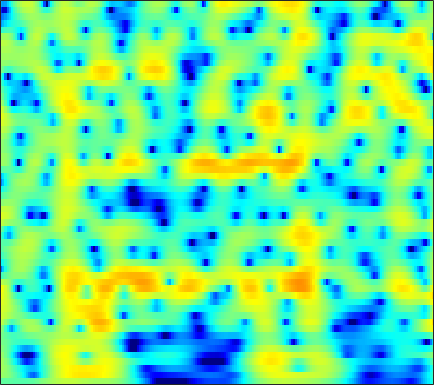

Data behind this chart, as committed beside it:
-1.6249, -1.5701, -1.5472, -1.578, -1.6272, -1.7131, -1.8098, -1.8818, -1.9751, -2.0481, -2.0833, -2.0742, -2.0067, -1.8748, -1.7305, -1.484, -1.1777, -0.91654, -0.53732, -0.13138, 0.28602, 0.59815, 1.0039, 1.3881
1.282, 1.075, 0.7208, 0.2747, -0.123, -0.7429, -1.476, -2.109, -3.08, -4.227, -5.595, -6.8, -8.687, -10.85, -12.39, -13.16, -11.58, -9.669, -7.156, -4.966, -3.105, -1.891, -0.4741, 0.7501
1.76, 1.384, 0.7955, 0.1031, -0.4818, -1.343, -2.287, -3.037, -4.078, -5.14, -6.186, -6.93, -7.812, -8.479, -8.756, -8.723, -8.134, -7.367, -6.05, -4.572, -3.072, -1.985, -0.6231, 0.6193
1.828, 1.24, 0.2992, -0.8397, -1.827, -3.329, -5.047, -6.488, -8.623, -11, -13.51, -15.21, -16.27, -15.26, -13.71, -11.41, -9.206, -7.645, -5.693, -3.892, -2.243, -1.1, 0.2935, 1.533
1.239, 0.5585, -0.5701, -1.974, -3.227, -5.179, -7.526, -9.601, -12.87, -16.83, -21.43, -24.84, -26.87, -23.96, -20.45, -15.96, -12.11, -9.631, -6.769, -4.34, -2.276, -0.9257, 0.6449, 1.978
0.3815, -0.07021, -0.8216, -1.734, -2.523, -3.71, -5.047, -6.099, -7.481, -8.728, -9.7, -10.17, -10.34, -9.92, -9.258, -8.031, -6.581, -5.43, -3.893, -2.417, -1.057, -0.1194, 1.026, 2.039
-0.3299, -0.591, -1.01, -1.482, -1.857, -2.354, -2.812, -3.098, -3.412, -3.638, -3.76, -3.774, -3.679, -3.454, -3.205, -2.784, -2.277, -1.853, -1.248, -0.6179, 0.005824, 0.4644, 1.056, 1.622
-0.3431, -0.819, -1.488, -2.111, -2.487, -2.784, -2.832, -2.734, -2.491, -2.171, -1.807, -1.531, -1.18, -0.8706, -0.6665, -0.4325, -0.235, -0.1062, 0.05156, 0.2045, 0.3748, 0.5242, 0.7559, 1.022
0.8968, -0.4855, -2.927, -6.262, -9.225, -10.81, -7.743, -5.313, -2.905, -1.191, 0.02904, 0.6955, 1.312, 1.668, 1.791, 1.783, 1.588, 1.318, 0.7901, 0.08972, -0.7028, -1.254, -1.745, -1.682
3.172, 2.163, 0.5949, -1.044, -2.047, -2.581, -2.113, -1.433, -0.463, 0.4161, 1.063, 1.365, 1.555, 1.541, 1.422, 1.114, 0.6152, 0.08463, -0.9048, -2.371, -4.579, -7.035, -12.47, -16.67
3.672, 3.287, 2.709, 2.106, 1.67, 1.146, 0.6774, 0.352, -0.04865, -0.4488, -0.9754, -1.455, -2.145, -2.831, -3.299, -3.822, -4.163, -4.284, -4.33, -4.338, -4.387, -4.348, -4.038, -3.408
4.024, 3.791, 3.364, 2.825, 2.357, 1.649, 0.8569, 0.2204, -0.753, -1.969, -3.438, -4.706, -6.729, -9.347, -11.76, -14.76, -14.51, -12.44, -9.643, -7.35, -5.586, -4.502, -3.209, -1.997
4.338, 4.035, 3.476, 2.769, 2.154, 1.238, 0.2466, -0.5595, -1.734, -2.959, -4.202, -5.292, -7.084, -9.172, -10.71, -12.23, -12.12, -11.02, -9.202, -7.581, -6.002, -4.853, -3.467, -2.183
5.059, 4.509, 3.572, 2.399, 1.378, -0.1234, -1.679, -2.756, -3.794, -4.323, -4.626, -4.845, -5.068, -5.241, -5.406, -5.706, -5.988, -6.123, -6.21, -6.342, -6.55, -6.494, -5.875, -4.511
5.432, 4.717, 3.487, 1.843, 0.2464, -2.595, -6.869, -12.05, -21.62, -11.36, -7.274, -5.507, -3.926, -3.131, -2.965, -3.075, -3.479, -4.073, -5.175, -6.703, -9.629, -13.76, -27.6, -13.19
2.64, 2.241, 1.603, 0.7749, 0.008156, -1.211, -2.517, -3.38, -3.894, -3.763, -3.34, -2.808, -2.319, -2.28, -2.439, -2.837, -3.496, -4.142, -5.156, -5.939, -6.297, -6.314, -5.786, -4.416
-3.09, -2.462, -1.555, -0.7887, -0.3759, -0.004471, 0.1991, 0.2728, 0.3008, 0.1897, 0.1284, 0.03367, -0.4111, -1.084, -1.736, -3.015, -4.773, -6.397, -9.237, -12.04, -11.72, -9.547, -6.533, -3.882
-12.42, -8.279, -4.832, -2.541, -1.294, -0.08171, 0.7482, 1.186, 1.524, 1.671, 1.647, 1.405, 0.8908, 0.2146, -0.5206, -1.859, -3.522, -4.979, -7.389, -9.42, -9.136, -7.697, -5.27, -2.959
-5.961, -4.931, -3.443, -2.057, -1.143, -0.1138, 0.6894, 1.143, 1.568, 1.828, 1.831, 1.704, 1.46, 0.981, 0.5088, -0.184, -1.007, -1.617, -2.285, -2.855, -3.041, -2.937, -2.562, -1.885
-3.43, -2.694, -1.737, -0.8397, -0.2223, 0.5183, 1.147, 1.535, 1.945, 2.196, 2.272, 2.3, 2.16, 1.824, 1.516, 0.9962, 0.3162, -0.2613, -1.017, -1.849, -2.696, -3.224, -3.706, -3.841
-2.133, -1.567, -0.889, -0.2542, 0.2131, 0.8107, 1.384, 1.783, 2.249, 2.58, 2.83, 2.921, 2.848, 2.67, 2.416, 1.88, 1.193, 0.5007, -0.6856, -2.141, -4.167, -6.162, -9.794, -14.24
-1.957, -1.973, -2.002, -1.878, -1.595, -0.965, -0.1522, 0.4916, 1.284, 1.957, 2.483, 2.682, 2.83, 2.831, 2.664, 2.292, 1.772, 1.235, 0.2559, -0.8979, -2.371, -3.694, -5.489, -6.711
-2.891, -4.4, -7.081, -9.855, -9.935, -7.049, -4.077, -2.348, -0.6466, 0.563, 1.321, 1.677, 2.015, 2.061, 2.007, 1.857, 1.533, 1.294, 0.9063, 0.4551, 0.08218, -0.1754, -0.3805, -0.403
-0.7032, -2.213, -4.644, -6.816, -7.041, -5.346, -3.269, -2.007, -0.7925, -0.06219, 0.2603, 0.4245, 0.3636, 0.1775, 0.0426, -0.2121, -0.4625, -0.6359, -0.7089, -0.7143, -0.5219, -0.2238, 0.2598, 0.8548
3.061, 2.501, 1.766, 1.163, 0.8296, 0.5531, 0.3512, 0.1701, -0.2099, -0.8417, -1.674, -2.401, -3.581, -4.411, -4.923, -5.448, -5.741, -6.203, -6.748, -6.865, -6.177, -4.96, -2.99, -1.069
4.206, 3.963, 3.571, 3.111, 2.708, 2.069, 1.274, 0.5183, -0.7966, -2.556, -5.009, -7.612, -12.07, -17.69, -17.24, -13.61, -11.96, -12, -14.24, -20.21, -20.03, -12.53, -6.913, -3.259
3.029, 3.014, 2.892, 2.636, 2.354, 1.824, 1.093, 0.3851, -0.8108, -2.357, -4.343, -6.005, -8.589, -10.28, -10.7, -9.891, -9.104, -8.512, -8.026, -7.455, -6.418, -5.292, -3.504, -1.706
0.4286, 0.6896, 0.9288, 1.036, 1.023, 0.8788, 0.5724, 0.2378, -0.3367, -1.076, -1.844, -2.511, -3.243, -3.858, -4.134, -4.294, -4.222, -4.11, -3.737, -3.285, -2.626, -2.062, -1.185, -0.272
-2.515, -1.958, -1.312, -0.7624, -0.4415, -0.1287, 0.04306, 0.08076, 0.01505, -0.1584, -0.4123, -0.6652, -0.9357, -1.302, -1.481, -1.763, -1.891, -1.988, -1.984, -1.849, -1.572, -1.255, -0.7211, -0.07682
-5.59, -4.691, -3.458, -2.322, -1.574, -0.7517, -0.1222, 0.2248, 0.5315, 0.7093, 0.6994, 0.6684, 0.4581, 0.196, -0.08473, -0.5338, -1.062, -1.444, -2.024, -2.43, -2.637, -2.521, -2.023, -1.179
-11.45, -8.625, -5.606, -3.416, -2.157, -0.8771, 0.0453, 0.565, 1.086, 1.417, 1.62, 1.666, 1.534, 1.28, 0.8804, 0.2141, -0.8752, -1.871, -3.672, -6.015, -8.483, -9.312, -7.522, -4.557
-8.994, -6.958, -4.647, -2.946, -2.027, -1.156, -0.565, -0.2241, 0.1845, 0.5656, 1.003, 1.206, 1.487, 1.419, 1.255, 0.6466, -0.3136, -1.466, -3.396, -6.212, -9.476, -10.8, -8.661, -5.238
-1.994, -1.746, -1.485, -1.445, -1.631, -2.209, -3.066, -3.723, -4.104, -3.428, -2.05, -1.024, 0.2925, 1.001, 1.389, 1.343, 1.063, 0.4386, -0.4372, -1.612, -2.65, -3.262, -3.565, -3.2
1.341, 1.246, 0.8615, 0.08622, -0.8382, -2.733, -5.864, -9.857, -22.36, -11.85, -5.473, -2.757, -0.3749, 1.175, 1.863, 2.382, 2.409, 2.181, 1.469, 0.3092, -1.371, -3.172, -6.594, -11.5
1.33, 1.22, 0.8073, 0.09535, -0.613, -1.766, -3.014, -3.803, -4.371, -3.983, -3.009, -1.954, -0.8208, 0.3345, 0.8873, 1.515, 1.689, 1.725, 1.315, 0.6164, -0.5435, -1.645, -3.358, -4.542
0.5713, 0.3899, -0.0777, -0.7594, -1.391, -2.309, -3.211, -3.776, -4.235, -4.246, -3.833, -3.222, -2.337, -1.395, -0.72, -0.03462, 0.5207, 0.7209, 0.8827, 0.8464, 0.6645, 0.5158, 0.3326, 0.3147
0.7326, 0.413, -0.2552, -1.224, -2.169, -3.723, -5.637, -7.264, -9.216, -9.854, -8.387, -6.905, -4.737, -3.108, -2.002, -0.9148, -0.03799, 0.3989, 0.8791, 1.157, 1.369, 1.467, 1.611, 1.758
1.625, 1.284, 0.5613, -0.5231, -1.596, -3.497, -6.102, -8.796, -13.81, -16.68, -11.51, -8.421, -5.31, -3.288, -2.122, -0.9267, -0.1352, 0.389, 0.7924, 1.08, 1.248, 1.328, 1.434, 1.575
2.869, 2.6, 2.012, 1.197, 0.45, -0.6952, -1.927, -2.82, -3.74, -4.127, -3.809, -3.342, -2.514, -1.635, -1.13, -0.5321, -0.1311, 0.0502, 0.1353, 0.06723, -0.1936, -0.4238, -0.7741, -0.9501
4.111, 3.787, 3.199, 2.495, 1.919, 1.14, 0.4109, -0.05251, -0.5522, -0.8642, -0.9895, -0.9817, -0.9937, -0.8227, -0.8074, -0.7492, -0.7164, -0.8729, -1.111, -1.639, -2.562, -3.588, -5.634, -8.388
4.757, 4.14, 3.185, 2.151, 1.379, 0.4614, -0.2549, -0.624, -0.9567, -1.145, -1.353, -1.438, -1.695, -2.019, -2.232, -2.575, -2.698, -2.837, -2.806, -2.964, -3.357, -3.978, -5.419, -7.329
3.909, 2.772, 0.9568, -1.178, -2.896, -4.91, -5.91, -5.86, -5.17, -4.501, -4.136, -4.22, -4.519, -5.566, -6.569, -8.185, -9.567, -8.93, -7.195, -5.063, -3.386, -2.443, -1.431, -0.5442
1.793, 0.2928, -2.221, -5.615, -9.195, -17.2, -22.79, -15.09, -10.65, -8.514, -7.406, -7.228, -7.624, -8.545, -10.15, -13.28, -17.64, -16.25, -10.45, -6.396, -3.536, -1.856, -0.08092, 1.357
0.05362, -1.218, -3.105, -5.17, -6.696, -8.449, -9.451, -9.661, -9.445, -9.088, -8.832, -8.599, -8.621, -8.595, -8.424, -8.348, -7.832, -6.879, -5.435, -3.672, -1.911, -0.6937, 0.764, 2.008
-1.221, -2.33, -3.823, -5.191, -6.082, -7.095, -7.921, -8.464, -9.117, -9.77, -10.47, -10.71, -10.35, -9.585, -8.499, -6.978, -5.402, -4.311, -2.842, -1.442, -0.1698, 0.6802, 1.721, 2.618
-2.607, -4.276, -6.45, -7.941, -8.353, -8.299, -8.182, -8.329, -9.1, -10.79, -13.88, -18.44, -21.95, -13.82, -9.854, -6.175, -3.699, -2.211, -0.6124, 0.5915, 1.55, 2.136, 2.728, 3.189
-2.843, -5.845, -12.55, -30.8, -14.96, -9.104, -6.574, -5.67, -5.349, -5.75, -6.675, -7.171, -6.865, -5.321, -3.758, -1.66, 0.0747, 1.1, 2.114, 2.807, 3.182, 3.285, 3.195, 2.907
0.095, -1.029, -2.435, -3.231, -3.188, -2.572, -1.788, -1.297, -0.7992, -0.4793, -0.2413, -0.06913, 0.355, 0.9366, 1.37, 2.037, 2.643, 2.913, 3.131, 3.083, 2.69, 2.132, 1.041, -0.5767
1.038, 0.8326, 0.5618, 0.3769, 0.3256, 0.3886, 0.5452, 0.6934, 0.9115, 1.136, 1.361, 1.493, 1.709, 1.94, 2.048, 2.176, 2.193, 2.081, 1.781, 1.238, 0.4023, -0.4797, -2.014, -4.126
1.18, 1.269, 1.309, 1.289, 1.256, 1.219, 1.2, 1.212, 1.247, 1.32, 1.422, 1.5, 1.582, 1.658, 1.709, 1.616, 1.359, 1.118, 0.5967, -0.138, -1.058, -1.845, -2.991, -4.169
1.76, 1.851, 1.857, 1.757, 1.631, 1.4, 1.149, 0.976, 0.8101, 0.7543, 0.8334, 0.9993, 1.238, 1.425, 1.522, 1.498, 1.272, 0.943, 0.264, -0.6782, -1.862, -2.818, -4.09, -5.062
2.607, 2.59, 2.435, 2.117, 1.758, 1.1, 0.2595, -0.439, -1.254, -1.618, -1.285, -0.6632, 0.3777, 1.286, 1.751, 2.16, 2.213, 1.928, 1.176, -0.07825, -1.966, -3.94, -7.648, -12.19
1.405, 1.436, 1.352, 1.022, 0.536, -0.514, -2.25, -4.256, -8.622, -15.55, -10.19, -5.711, -1.943, 0.4206, 1.585, 2.566, 2.975, 2.971, 2.548, 1.629, 0.1901, -1.274, -3.606, -5.604
-4.112, -3.521, -2.922, -2.628, -2.642, -3.001, -3.78, -4.641, -5.933, -6.549, -5.538, -4.095, -2.056, -0.3106, 0.6906, 1.578, 2.071, 2.253, 2.214, 1.922, 1.455, 1.054, 0.6021, 0.3743
-10.36, -8.803, -7.279, -6.113, -5.393, -4.64, -4.068, -3.7, -3.232, -2.679, -1.986, -1.411, -0.5991, 0.1548, 0.6433, 1.106, 1.393, 1.464, 1.451, 1.356, 1.235, 1.171, 1.142, 1.228
-12.36, -11.69, -10.46, -8.808, -7.45, -5.678, -4.118, -3.106, -1.95, -1, -0.2039, 0.3144, 0.8519, 1.179, 1.307, 1.353, 1.218, 0.999, 0.6463, 0.2993, 0.07232, 0.03904, 0.1874, 0.5423
-15.55, -19.81, -19.38, -12.73, -9.19, -5.802, -3.317, -1.857, -0.3249, 0.8394, 1.677, 2.129, 2.48, 2.551, 2.398, 1.945, 1.156, 0.384, -0.9161, -2.399, -3.637, -3.982, -3.304, -1.876
-9.45, -10.43, -10.09, -7.943, -5.986, -3.559, -1.514, -0.2347, 1.153, 2.211, 2.931, 3.248, 3.405, 3.272, 2.955, 2.15, 0.8994, -0.3876, -2.817, -6.627, -14.02, -30.14, -11.06, -5.364
